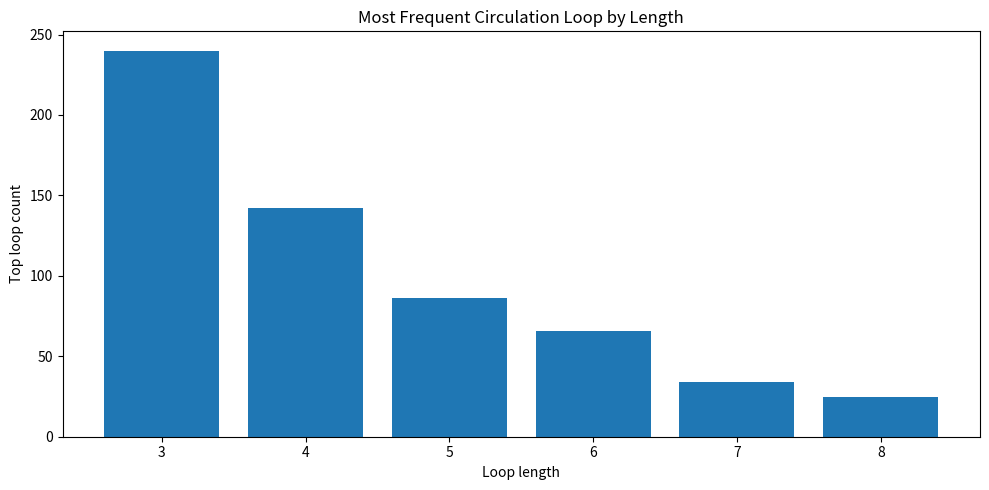
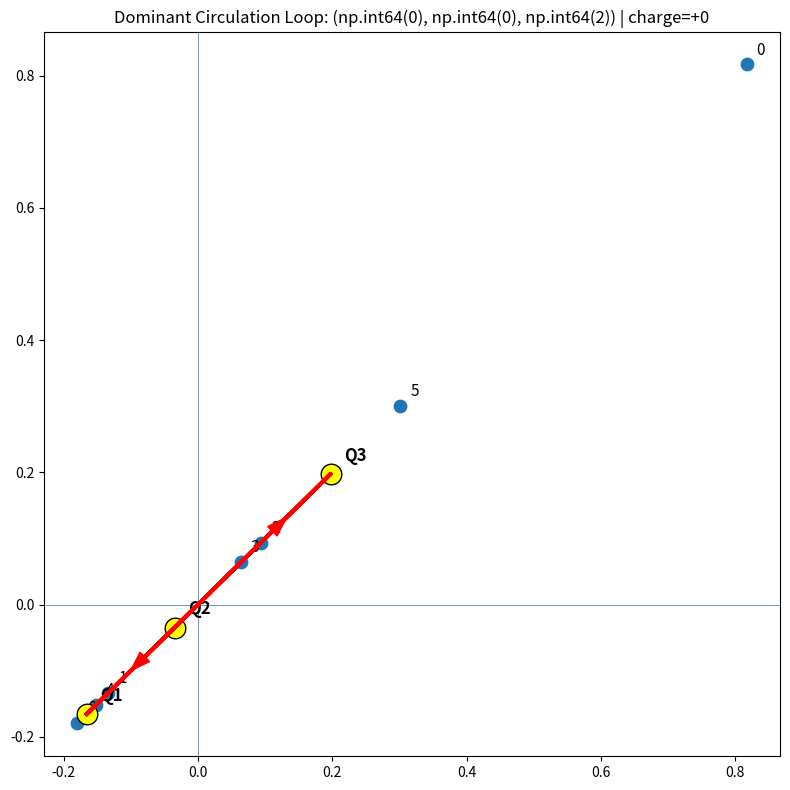
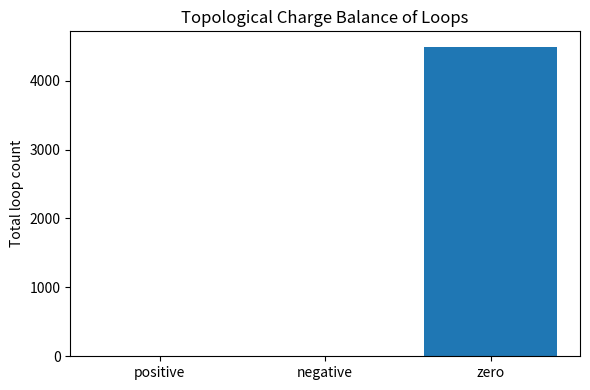

Reproduce these figures in Python, in order.
import numpy as np
import matplotlib.pyplot as plt
from collections import Counter
from numpy.linalg import eig

# ============================================================
# SETTINGS
# ============================================================

N_PRIMES = 2000
MIN_LOOP_LEN = 3
MAX_LOOP_LEN = 8

# ============================================================
# PRIME GENERATOR
# ============================================================

def primes_upto(n):
    sieve = np.ones(n + 1, dtype=bool)
    sieve[:2] = False
    for i in range(2, int(np.sqrt(n)) + 1):
        if sieve[i]:
            sieve[i * i:n + 1:i] = False
    return np.where(sieve)[0]

# ============================================================
# TRANSITION + SPECTRAL
# ============================================================

def build_transition_matrix(primes):
    residues = primes % 7
    T = np.zeros((7, 7), dtype=float)

    for i in range(len(residues) - 1):
        a, b = residues[i], residues[i + 1]
        T[a, b] += 1

    row_sums = T.sum(axis=1, keepdims=True)
    row_sums[row_sums == 0] = 1.0
    T = T / row_sums
    return T, residues

def spectral_projection(T):
    eigvals, eigvecs = eig(T)
    idx = np.argsort(-np.abs(np.imag(eigvals)))
    v1 = eigvecs[:, idx[0]]
    v2 = eigvecs[:, idx[1]]
    coords = np.vstack([np.real(v1), np.real(v2)]).T
    return coords

# ============================================================
# BASIN / NODE DETECTION
# ============================================================

def detect_nodes_from_coords(coords):
    # use the 3 active nonzero cluster centers from prior empirical structure:
    # residues projected into spectral space, then clustered by x+y ordering
    pts = coords[1:]  # skip residue 0 for clustering
    scores = pts[:, 0] + pts[:, 1]
    order = np.argsort(scores)
    groups = np.array_split(order, 3)

    centers = []
    for g in groups:
        cx = np.mean(pts[g, 0])
        cy = np.mean(pts[g, 1])
        centers.append((cx, cy))
    return centers

def assign_basin_labels(residues, coords, centers):
    labels = []
    for r in residues:
        px, py = coords[r]
        dists = [np.hypot(px - cx, py - cy) for (cx, cy) in centers]
        labels.append(int(np.argmin(dists)))
    return np.array(labels, dtype=int)

# ============================================================
# LOOP HELPERS
# ============================================================

def canonical_cycle(seq):
    seq = tuple(seq)
    rots = [seq[i:] + seq[:i] for i in range(len(seq))]
    rev = seq[::-1]
    rev_rots = [rev[i:] + rev[:i] for i in range(len(rev))]
    return min(rots + rev_rots)

def is_closed_loop(seq):
    # closed loop in basin sequence:
    # first and last implied equal by sliding window logic outside
    # require all consecutive nodes distinct enough to be meaningful
    if len(set(seq)) < 2:
        return False
    return True

def extract_loops(labels, min_len=3, max_len=8):
    loop_counter = Counter()
    loop_positions = {}

    n = len(labels)

    for L in range(min_len, max_len + 1):
        for i in range(n - L):
            seq = tuple(labels[i:i+L])
            nxt = labels[i+L]

            # closed loop if it returns to the starting basin
            if nxt == seq[0] and is_closed_loop(seq):
                cyc = canonical_cycle(seq)
                loop_counter[(L, cyc)] += 1
                loop_positions.setdefault((L, cyc), []).append(i)

    return loop_counter, loop_positions

# ============================================================
# LOOP GEOMETRY / CHARGE
# ============================================================

def polygon_area(points):
    x = np.array([p[0] for p in points])
    y = np.array([p[1] for p in points])
    return 0.5 * np.sum(x * np.roll(y, -1) - y * np.roll(x, -1))

def loop_charge(cycle, centers):
    pts = [centers[i] for i in cycle]
    area = polygon_area(pts)
    if area > 0:
        return +1
    elif area < 0:
        return -1
    return 0

# ============================================================
# MAIN
# ============================================================

def main():
    print("=" * 72)
    print("CIRCULATION LOOPS (mod 7)")
    print("=" * 72)

    primes = primes_upto(N_PRIMES * 20)[:N_PRIMES]
    T, residues = build_transition_matrix(primes)
    coords = spectral_projection(T)

    centers = detect_nodes_from_coords(coords)
    labels = assign_basin_labels(residues, coords, centers)

    print("\nDetected basin centers:")
    for i, (cx, cy) in enumerate(centers):
        print(f"Q{i+1}: ({cx:.4f}, {cy:.4f})")

    loop_counter, loop_positions = extract_loops(
        labels,
        min_len=MIN_LOOP_LEN,
        max_len=MAX_LOOP_LEN
    )

    # summarize
    print("\nTop loops by length:")
    summary_by_len = {}
    for (L, cyc), count in loop_counter.items():
        summary_by_len.setdefault(L, []).append((cyc, count))

    for L in range(MIN_LOOP_LEN, MAX_LOOP_LEN + 1):
        print(f"\n--- Loop length {L} ---")
        arr = sorted(summary_by_len.get(L, []), key=lambda z: z[1], reverse=True)[:10]
        if not arr:
            print("No loops found.")
            continue
        for cyc, count in arr:
            charge = loop_charge(cyc, centers)
            print(f"{cyc} | count={count:4d} | charge={charge:+d}")

    # dominant overall
    if len(loop_counter) == 0:
        print("\nNo circulation loops detected.")
        return

    dominant_key = sorted(loop_counter.items(), key=lambda z: z[1], reverse=True)[0][0]
    dom_len, dom_cycle = dominant_key
    dom_count = loop_counter[dominant_key]
    dom_charge = loop_charge(dom_cycle, centers)

    print("\nDominant loop overall:")
    print(f"length={dom_len}, cycle={dom_cycle}, count={dom_count}, charge={dom_charge:+d}")

    # charge stats
    pos_charge = 0
    neg_charge = 0
    zero_charge = 0
    for (L, cyc), count in loop_counter.items():
        q = loop_charge(cyc, centers)
        if q > 0:
            pos_charge += count
        elif q < 0:
            neg_charge += count
        else:
            zero_charge += count

    print("\nCharge summary:")
    print(f"Positive loops: {pos_charge}")
    print(f"Negative loops: {neg_charge}")
    print(f"Zero-area loops: {zero_charge}")

    # ========================================================
    # PLOT 1: dominant loops by length
    # ========================================================

    lengths = []
    top_counts = []
    labels_plot = []

    for L in range(MIN_LOOP_LEN, MAX_LOOP_LEN + 1):
        arr = sorted(summary_by_len.get(L, []), key=lambda z: z[1], reverse=True)
        if arr:
            cyc, count = arr[0]
            lengths.append(L)
            top_counts.append(count)
            labels_plot.append(str(cyc))

    plt.figure(figsize=(10, 5))
    plt.bar(lengths, top_counts)
    plt.title("Most Frequent Circulation Loop by Length")
    plt.xlabel("Loop length")
    plt.ylabel("Top loop count")
    plt.xticks(lengths)
    plt.tight_layout()
    plt.show()

    # ========================================================
    # PLOT 2: dominant loop geometry
    # ========================================================

    plt.figure(figsize=(8, 8))

    # all residue projections
    plt.scatter(coords[:, 0], coords[:, 1], s=80, zorder=2)
    for i, (px, py) in enumerate(coords):
        plt.text(px + 0.015, py + 0.015, str(i), fontsize=11)

    # basin centers
    for i, (cx, cy) in enumerate(centers):
        plt.scatter(cx, cy, s=220, color="yellow", edgecolor="black", zorder=4)
        plt.text(cx + 0.02, cy + 0.02, f"Q{i+1}", fontsize=12, weight="bold")

    cyc = list(dom_cycle) + [dom_cycle[0]]
    xs = [centers[i][0] for i in cyc]
    ys = [centers[i][1] for i in cyc]

    plt.plot(xs, ys, color="red", linewidth=3, zorder=5)
    for i in range(len(xs) - 1):
        dx = xs[i+1] - xs[i]
        dy = ys[i+1] - ys[i]
        plt.arrow(
            xs[i], ys[i],
            0.82 * dx, 0.82 * dy,
            head_width=0.02,
            head_length=0.03,
            fc="red", ec="red",
            length_includes_head=True,
            zorder=6
        )

    plt.axhline(0, linewidth=0.5)
    plt.axvline(0, linewidth=0.5)
    plt.title(f"Dominant Circulation Loop: {dom_cycle} | charge={dom_charge:+d}")
    plt.tight_layout()
    plt.show()

    # ========================================================
    # PLOT 3: charge balance
    # ========================================================

    plt.figure(figsize=(6, 4))
    plt.bar(["positive", "negative", "zero"], [pos_charge, neg_charge, zero_charge])
    plt.title("Topological Charge Balance of Loops")
    plt.ylabel("Total loop count")
    plt.tight_layout()
    plt.show()


if __name__ == "__main__":
    main()
